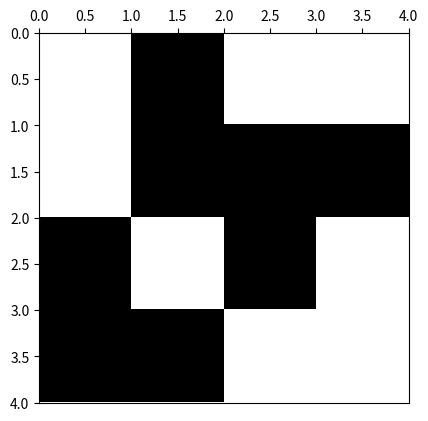

Write Python code to recreate this figure.
# -*- coding: utf-8 -*-
from __future__ import division
import os
from time import time
import datetime

import numpy as np
import matplotlib.pyplot as plt
import matplotlib.colors as colors
import pandas as pd



def ising_microstates(L=2):
    # Tamaño del sistema
    N = L * L
    
    t_0 = time()

    # Lista en la que se guardan explícitamente todos los microestados (2**N en total)
    # cada fila del array representará un microestado diferente
    config = np.array([[0] * N] * 2**N)
    
    # La primera mitad de los microestados
    # El procedimiento consiste en que en cada paso, para el espín i-esimo se llena 
    # estratégicamente en la mitad los microestados con 1 y en la otra mitad con -1,
    # así se obtienen todas las configuraciones posibles. 
    for i in range(N):
        index_factor = int(2**N  / 2**(i+1))
        for j in range(2**i):
            config[j*index_factor : (j+1)*index_factor, i] = (-1)**j
    
    # La segunda mitad de los microestados son los estados opuestos a los de la primera
    # mitad
    config[int((2 ** N) / 2):,:] = - np.copy(config[:int((2 ** N) / 2), :])
    
    t_1 = time()
    comp_time = t_1 - t_0
    print('L = %d --> computation time = %.3f'%(L,comp_time))

    return config

def ising_neighbours(L=2):
    """
    vecinos del espin i en el formato {i: (derecha, izquierda, abajo, arriba)}

    derecha = número de 'fila' anterior * número de espines por fila 
              + ubicación relativa en fila de espín de la dereha teniendo en cuenta
                condiciones de frontera períodicas (módulo L)
    
    izquierda = número de 'fila' anterior * número de espines por fila 
                + ubicación relativa en fila de espín de la izquierda, teniendo en 
                  cuenta condiciones de frontera períodicas (módulo L)
    
    abajo = posición de espín + número de espines por fila, teniendo en cuenta
                                condiciones de frontera periódicas (módulo N) 
    
    arriba = posición de espín - número de espines por fila, teniendo en cuenta
                                 condiciones de frontera periódicas (módulo N) 
    """
    N  = L * L
    nbr = {i: ((i//L)*L + (i+1)%L, (i+L) % N,
               (i//L)*L + (i-1)%L, (i-L) % N) for i in range(N)}
    return nbr

############
############ test ising microstates
############
print(ising_microstates())


def ising_plot(config, show_plot=True, save_plot=False, plot_file_Name=None):
    L = int(len(config)**0.5)
    bw_cmap = colors.ListedColormap(['black', 'white'])
    fig, ax = plt.subplots(1, 1)
    ax.xaxis.set_ticks_position('top')
    ax.imshow(arrayy.reshape(L,L), cmap=bw_cmap, extent=(0,L,L,0))
    if save_plot:
        if not plot_file_Name:
            now = datetime.datetime.now()
            plot_file_Name =  ('ising-plot-L_%d-date_%.4d%.2d%.2d%.2d%.2d%.2d.eps'
                                        %(L,now.year,now.month,now.day,now.hour,
                                          now.minute,now.second))
        script_dir = os.path.dirname(os.path.abspath(__file__))
        plot_file_Name = script_dir + '/' + plot_file_Name
        plt.savefig(plot_file_Name)
    if show_plot:
        plt.show()
    return


def ising_energy():
    return

############
############ test ising plot
############

L = 4
arrayy = ising_microstates(L)
print(pd.DataFrame(arrayy))
microstate_plot = 2 ** (L*L) - np.random.randint(1, 2 ** (L*L))
arrayy = arrayy[microstate_plot,:]
print(pd.DataFrame(arrayy))
ising_plot(arrayy, save_plot=False)
